Run: headless pygame with SDL's dummy video driver; simulated clock (each Clock.tick advances the game by its frame time, no real sleeping); random seed 0; keys injected as events and as key.get_pressed() state; no mouse input.
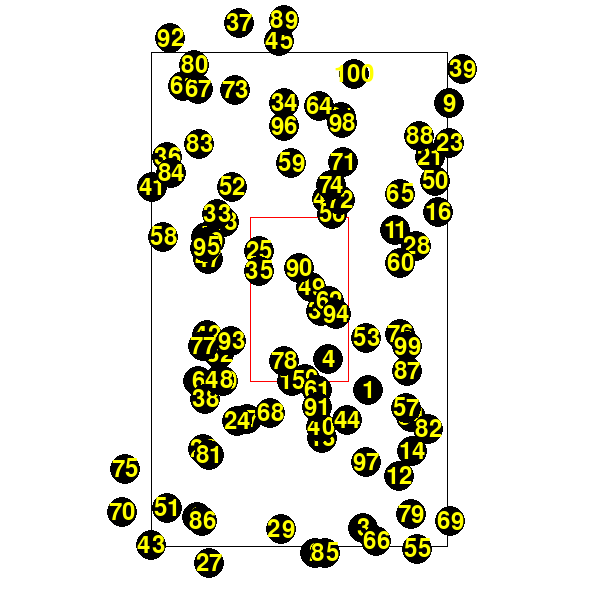
Frame 1 of 4 · flips 1–60 · no input
Frame 2 of 4 · flips 61–180 · tapped SPACE, RETURN · held RIGHT (→), D · screen unchanged from frame 1, image omitted
Frame 3 of 4 · flips 181–300 · held DOWN (↓), S · screen unchanged from frame 2, image omitted
Frame 4 of 4 · flips 301–420 · held LEFT (←), A, UP (↑), W · screen unchanged from frame 3, image omitted

The pygame program that drew these frames:

import pygame
import sys
import random

# 초기화
pygame.init()

# 색 정의
BLACK = (0, 0, 0)
WHITE = (255, 255, 255)
RED = (255,0,0)
YELLOW = (255,255,0)

# 화면 크기 설정
screen_size = (600, 600)
screen = pygame.display.set_mode(screen_size)
pygame.display.set_caption('100x100 Box divided into 100 squares')

# 중앙에 위치한 100x100 박스의 좌표 계산
strike_x = 99
strike_y = strike_x*5/3
ball_x = strike_x*3
ball_y = strike_x*5

box_x1 = (screen_size[0] - strike_x) // 2
box_y1 = (screen_size[1] - strike_y) // 2
box_x2 = (screen_size[0] - ball_x) // 2
box_y2 = (screen_size[1] - ball_y) // 2

choose_x = list(range(box_x2,box_x2+ball_x))
choose_y = list(range(box_y2,box_y2+ball_y))

class Zone:
    def __init__(self):
        self.pitcher_x = random.choice(choose_x)
        self.pitcher_y = random.choice(choose_y)
        self.pitcher_x2 = list(range(self.pitcher_x - 33, self.pitcher_x + 33))
        self.pitcher_y2 = list(range(self.pitcher_y - 55, self.pitcher_y + 55))
        self.pitcher_random_x = random.choice(self.pitcher_x2)
        self.pitcher_random_y = random.choice(self.pitcher_y2)

# Zone 객체 10개 생성
zones = [Zone() for _ in range(100)]

# 각 Zone 객체의 값을 출력
for i, zone in enumerate(zones):
    print(f"Zone {i+1}: x1={zone.pitcher_x}, y1={zone.pitcher_y} / x2={zone.pitcher_random_x}, y2={zone.pitcher_random_y}")

pygame.font.init()
font = pygame.font.Font(None, 36)

# 게임 루프
running = True
while running:
    for event in pygame.event.get():
        if event.type == pygame.QUIT:
            running = False

    # 화면을 흰색으로 채우기
    screen.fill(WHITE)

    # 스트라이크 볼 박스
    pygame.draw.rect(screen, RED, (box_x1, box_y1, strike_x, strike_y),1)
    pygame.draw.rect(screen, BLACK, (box_x2, box_y2, ball_x, ball_y),1)
    #pygame.draw.rect(screen,BLACK,(box_x1,box_y1,33,55),1)
    
    
    for i,zone in enumerate(zones):
        pygame.draw.circle(screen, BLACK, (zone.pitcher_random_x, zone.pitcher_random_y), 15)
        text_surface = font.render(str(i + 1), True, YELLOW)
        text_rect = text_surface.get_rect(center=(zone.pitcher_random_x, zone.pitcher_random_y))
        screen.blit(text_surface, text_rect)

    #pygame.draw.circle(screen,BLACK,(box_x1,box_x2),2)

    # 화면 업데이트
    pygame.display.flip()

# 종료
pygame.quit()
sys.exit()
